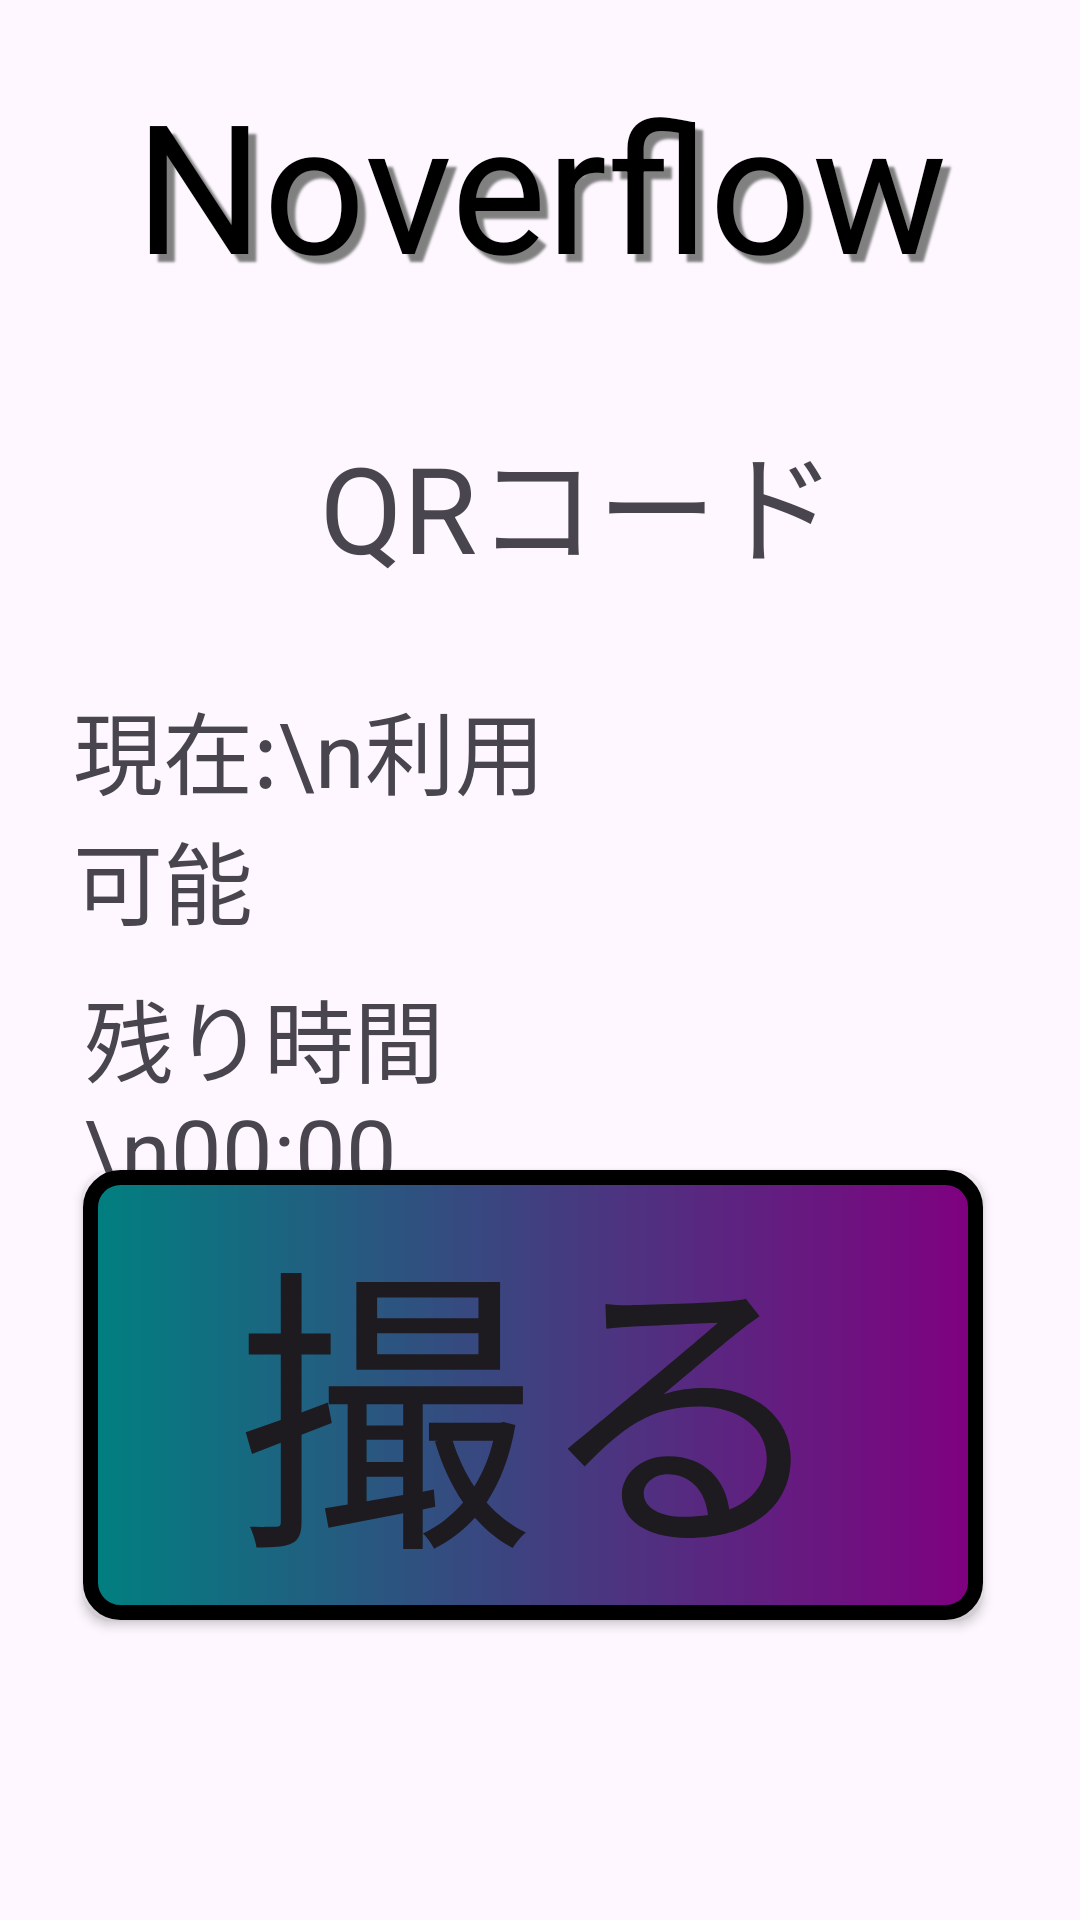

Write the Android layout XML for this screen, with the resource values it uses.
<!-- AndroidManifest.xml: application theme Theme.Noverflow -->
<!-- res/layout/activity_main.xml -->
<?xml version="1.0" encoding="utf-8"?>
<androidx.constraintlayout.widget.ConstraintLayout xmlns:android="http://schemas.android.com/apk/res/android"
    xmlns:app="http://schemas.android.com/apk/res-auto"
    xmlns:tools="http://schemas.android.com/tools"
    android:id="@+id/main"
    android:layout_width="match_parent"
    android:layout_height="match_parent"
    android:rotationX="0"
    tools:context=".MainActivity" >
    

    <Button
        android:id="@+id/button1"
        android:layout_width="300dp"
        android:layout_height="150dp"
        android:layout_marginBottom="100dp"
        android:background="@drawable/design"
        android:text="撮る"
        android:textSize="100sp"
        app:backgroundTint="@null"
        app:layout_constraintBottom_toBottomOf="parent"
        app:layout_constraintEnd_toEndOf="parent"
        app:layout_constraintHorizontal_bias="0.459"
        app:layout_constraintStart_toStartOf="parent" />

    <TextView
        android:id="@+id/textView1"
        android:layout_width="309dp"
        android:layout_height="90dp"
        android:layout_marginTop="16dp"
        android:gravity="center"
        android:layout_gravity="center_horizontal"
        android:text="Noverflow"
        android:textColor="#000000"
        android:textSize="60sp"

        android:shadowColor="#808080"
        android:shadowDx="8.0"
        android:shadowDy="8.0"
        android:shadowRadius="1.5"



        app:layout_constraintEnd_toEndOf="parent"
        app:layout_constraintStart_toStartOf="parent"


        app:layout_constraintTop_toTopOf="parent" />

    <ImageView
        android:id="@+id/qr_code_image"
        android:layout_width="184dp"
        android:layout_height="184dp"
        android:layout_marginTop="228dp"
        app:layout_constraintEnd_toEndOf="parent"
        app:layout_constraintHorizontal_bias="0.929"
        app:layout_constraintStart_toStartOf="parent"
        app:layout_constraintTop_toTopOf="parent" />

    <TextView
        android:id="@+id/textView2"
        android:layout_width="269dp"
        android:layout_height="56dp"
        android:layout_marginTop="32dp"
        android:gravity="center"
        android:text="QRコード"
        android:textSize="40sp"
        app:layout_constraintEnd_toEndOf="parent"
        app:layout_constraintHorizontal_bias="0.64"
        app:layout_constraintStart_toStartOf="parent"
        app:layout_constraintTop_toBottomOf="@+id/textView1" />

    <TextView
        android:id="@+id/textView3"
        android:layout_width="171dp"
        android:layout_height="93dp"
        android:layout_marginTop="228dp"

        android:text="現在:\n利用可能"
        android:textSize="30sp"
        app:layout_constraintEnd_toEndOf="parent"
        app:layout_constraintHorizontal_bias="0.129"
        app:layout_constraintStart_toStartOf="parent"
        app:layout_constraintTop_toTopOf="parent" />

    <TextView
        android:id="@+id/textView4"
        android:layout_width="171dp"
        android:layout_height="80dp"
        android:layout_marginStart="28dp"
        android:text="残り時間\n00:00"
        android:textSize="30sp"
        app:layout_constraintBottom_toBottomOf="parent"
        app:layout_constraintStart_toStartOf="parent"
        app:layout_constraintTop_toBottomOf="@+id/textView3"
        app:layout_constraintVertical_bias="0.012"
        tools:ignore="MissingConstraints" />


</androidx.constraintlayout.widget.ConstraintLayout>
<!-- resources referenced by this layout -->
<resources>
  <!-- drawable design (drawable) -->
  <?xml version="1.0" encoding="utf-8"?>
  <shape
      xmlns:android="http://schemas.android.com/apk/res/android"
      android:shape="rectangle">
      <corners
          android:radius="10dp" />
      <gradient
          android:angle="0"
          android:startColor="#008080"
          android:endColor="#800080"
          />
      <stroke
          android:color="@color/black"
          android:width="5dp"/>
  </shape>
  <style name="Theme.Noverflow" parent="Base.Theme.Noverflow" />
  <color name="black">#FF000000</color>
  <style name="Base.Theme.Noverflow" parent="Theme.Material3.DayNight.NoActionBar">
          
          
      </style>
</resources>
